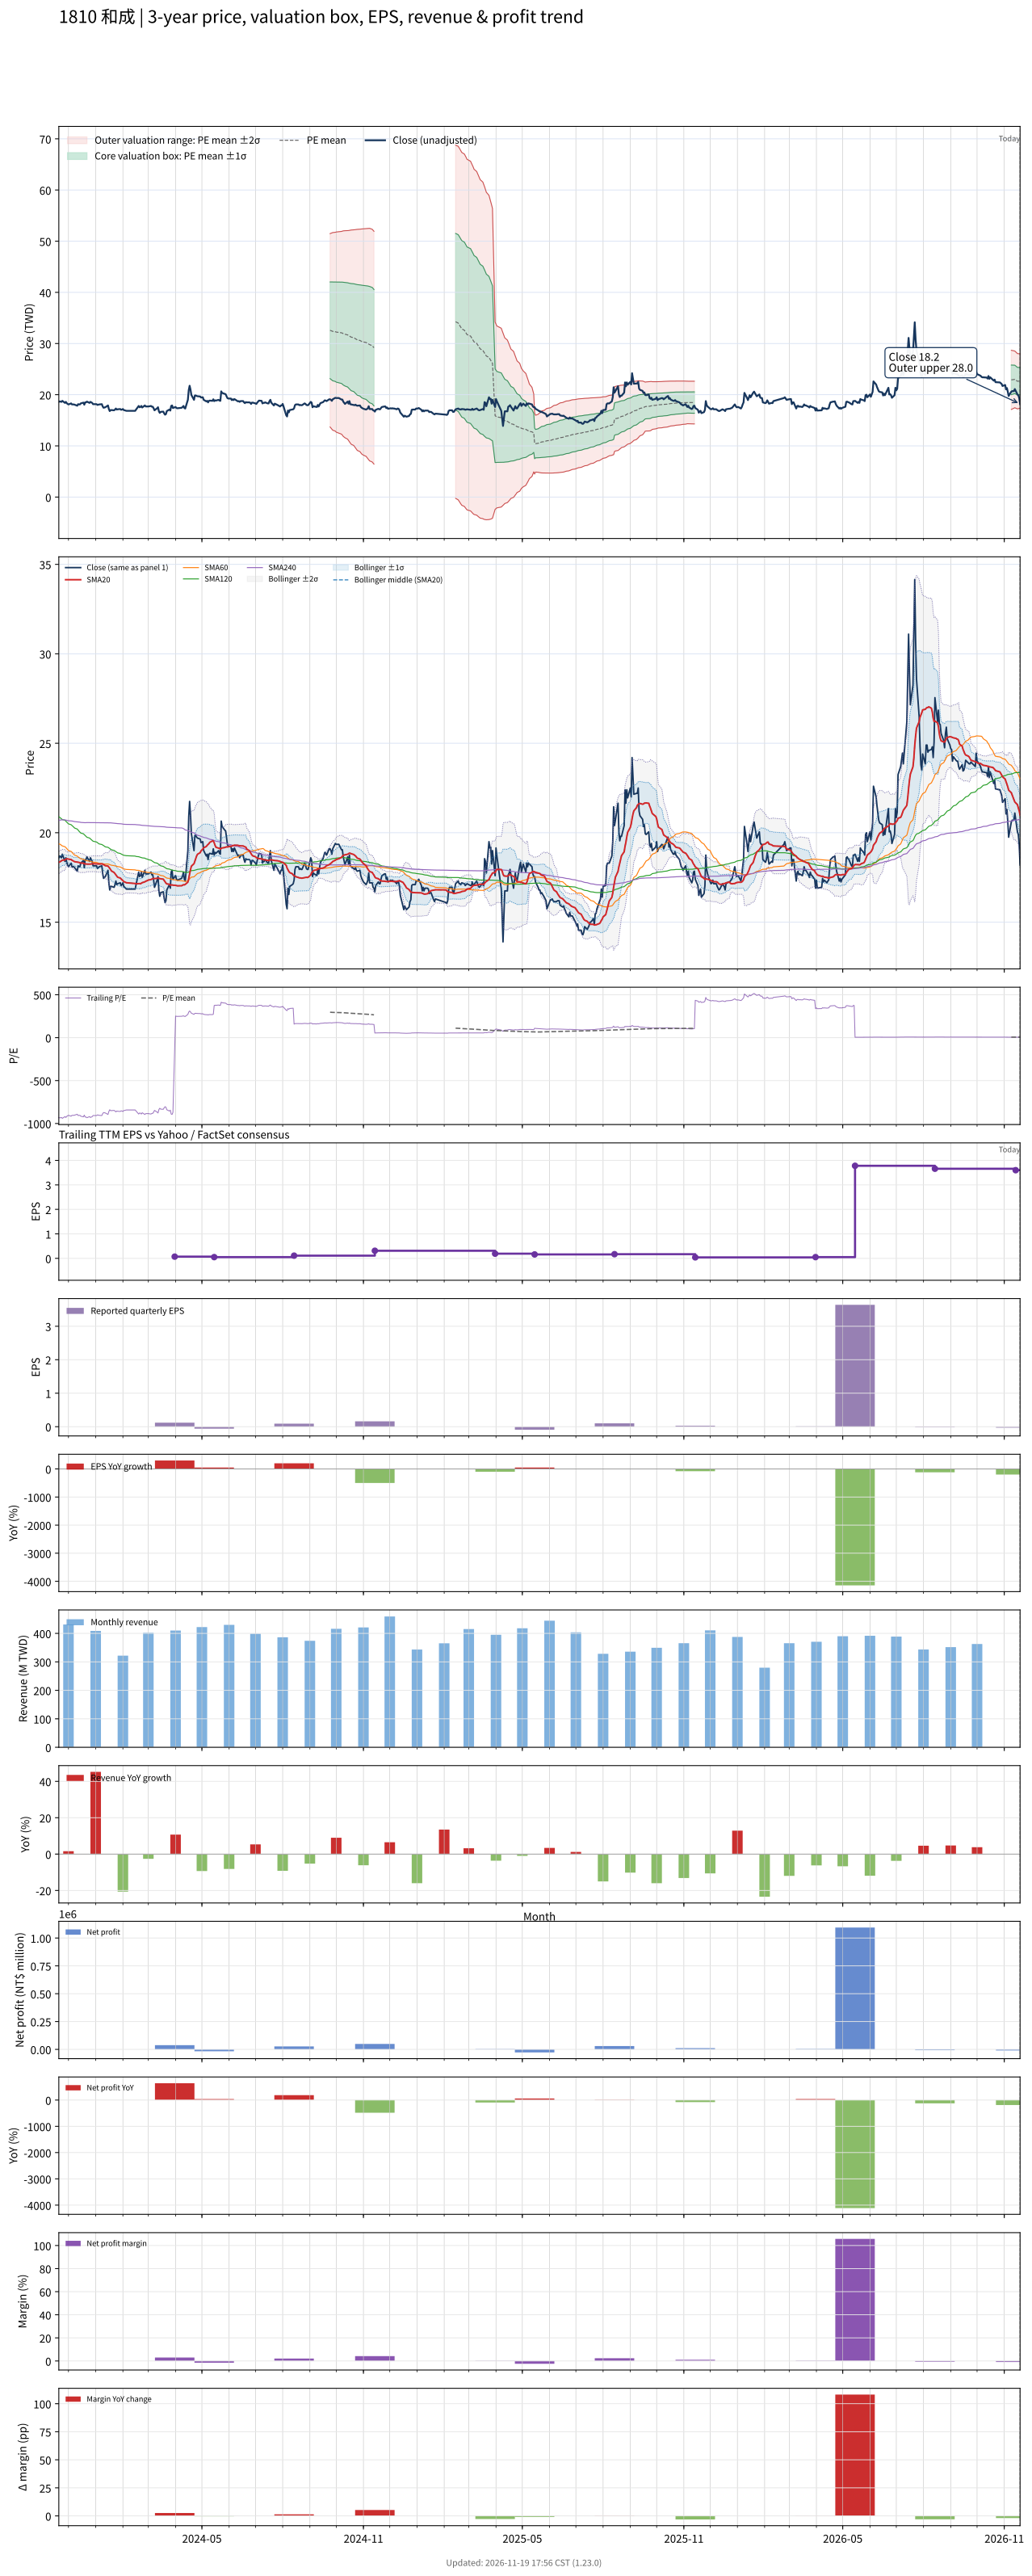

The data file committed next to this chart (first rows):
# chart-version: skill-stock-dynamic-val…
date, close, available_date, period_end, eps, ttm_eps, pe, pe_mean, pe_std, price_m2, price_m1, price_mean, price_p1, price_p2, forward_eps, forward_pe, forward_pe_mean, forward_pe_std, forward_price_m2, forward_price_m1, forward_price_mean, forward_price_p1, forward_price_p2, sma20
2023-11-20, 18.6, 2023-11-14, 2023-09-30, -0.04, -0.02, -930, , , , , , , , , , , , , , , , , 18.34
2023-11-21, 18.7, 2023-11-14, 2023-09-30, -0.04, -0.02, -935, , , , , , , , , , , , , , , , , 18.37
2023-11-22, 18.65, 2023-11-14, 2023-09-30, -0.04, -0.02, -932.5, , , , , , , , , , , , , , , , , 18.4
2023-11-23, 18.6, 2023-11-14, 2023-09-30, -0.04, -0.02, -930, , , , , , , , , , , , , , , , , 18.43
2023-11-24, 18.8, 2023-11-14, 2023-09-30, -0.04, -0.02, -940, , , , , , , , , , , , , , , , , 18.46
2023-11-27, 18.4, 2023-11-14, 2023-09-30, -0.04, -0.02, -920, , , , , , , , , , , , , , , , , 18.48
2023-11-28, 18.6, 2023-11-14, 2023-09-30, -0.04, -0.02, -930, , , , , , , , , , , , , , , , , 18.52
2023-11-29, 18.35, 2023-11-14, 2023-09-30, -0.04, -0.02, -917.5, , , , , , , , , , , , , , , , , 18.54
2023-11-30, 18.2, 2023-11-14, 2023-09-30, -0.04, -0.02, -910, , , , , , , , , , , , , , , , , 18.54
2023-12-01, 18.1, 2023-11-14, 2023-09-30, -0.04, -0.02, -905, , , , , , , , , , , , , , , , , 18.52
2023-12-04, 18.3, 2023-11-14, 2023-09-30, -0.04, -0.02, -915, , , , , , , , , , , , , , , , , 18.5
2023-12-05, 18.1, 2023-11-14, 2023-09-30, -0.04, -0.02, -905, , , , , , , , , , , , , , , , , 18.46
2023-12-06, 18.1, 2023-11-14, 2023-09-30, -0.04, -0.02, -905, , , , , , , , , , , , , , , , , 18.43
2023-12-07, 18.1, 2023-11-14, 2023-09-30, -0.04, -0.02, -905, , , , , , , , , , , , , , , , , 18.41
2023-12-08, 18.05, 2023-11-14, 2023-09-30, -0.04, -0.02, -902.5, , , , , , , , , , , , , , , , , 18.38
2023-12-11, 17.85, 2023-11-14, 2023-09-30, -0.04, -0.02, -892.5, , , , , , , , , , , , , , , , , 18.36
2023-12-12, 18.15, 2023-11-14, 2023-09-30, -0.04, -0.02, -907.5, , , , , , , , , , , , , , , , , 18.36
2023-12-13, 18.1, 2023-11-14, 2023-09-30, -0.04, -0.02, -905, , , , , , , , , , , , , , , , , 18.34
2023-12-14, 18.1, 2023-11-14, 2023-09-30, -0.04, -0.02, -905, , , , , , , , , , , , , , , , , 18.32
2023-12-15, 18.3, 2023-11-14, 2023-09-30, -0.04, -0.02, -915, , , , , , , , , , , , , , , , , 18.31
2023-12-18, 18.45, 2023-11-14, 2023-09-30, -0.04, -0.02, -922.5, , , , , , , , , , , , , , , , , 18.3
2023-12-19, 18.05, 2023-11-14, 2023-09-30, -0.04, -0.02, -902.5, , , , , , , , , , , , , , , , , 18.27
2023-12-20, 18.5, 2023-11-14, 2023-09-30, -0.04, -0.02, -925, , , , , , , , , , , , , , , , , 18.26
2023-12-21, 18.5, 2023-11-14, 2023-09-30, -0.04, -0.02, -925, , , , , , , , , , , , , , , , , 18.25
2023-12-22, 18.65, 2023-11-14, 2023-09-30, -0.04, -0.02, -932.5, , , , , , , , , , , , , , , , , 18.25
2023-12-25, 18.4, 2023-11-14, 2023-09-30, -0.04, -0.02, -920, , , , , , , , , , , , , , , , , 18.25
2023-12-26, 18.6, 2023-11-14, 2023-09-30, -0.04, -0.02, -930, , , , , , , , , , , , , , , , , 18.25
2023-12-27, 18.5, 2023-11-14, 2023-09-30, -0.04, -0.02, -925, , , , , , , , , , , , , , , , , 18.25
2023-12-28, 18.4, 2023-11-14, 2023-09-30, -0.04, -0.02, -920, , , , , , , , , , , , , , , , , 18.27
2023-12-29, 18.15, 2023-11-14, 2023-09-30, -0.04, -0.02, -907.5, , , , , , , , , , , , , , , , , 18.27
2024-01-02, 18.15, 2023-11-14, 2023-09-30, -0.04, -0.02, -907.5, , , , , , , , , , , , , , , , , 18.26
2024-01-03, 18, 2023-11-14, 2023-09-30, -0.04, -0.02, -900, , , , , , , , , , , , , , , , , 18.25
2024-01-04, 18.05, 2023-11-14, 2023-09-30, -0.04, -0.02, -902.5, , , , , , , , , , , , , , , , , 18.25
2024-01-05, 18.1, 2023-11-14, 2023-09-30, -0.04, -0.02, -905, , , , , , , , , , , , , , , , , 18.25
2024-01-08, 18.15, 2023-11-14, 2023-09-30, -0.04, -0.02, -907.5, , , , , , , , , , , , , , , , , 18.26
2024-01-09, 17.7, 2023-11-14, 2023-09-30, -0.04, -0.02, -885, , , , , , , , , , , , , , , , , 18.25
2024-01-10, 17.45, 2023-11-14, 2023-09-30, -0.04, -0.02, -872.5, , , , , , , , , , , , , , , , , 18.21
2024-01-11, 17.5, 2023-11-14, 2023-09-30, -0.04, -0.02, -875, , , , , , , , , , , , , , , , , 18.18
2024-01-12, 17.55, 2023-11-14, 2023-09-30, -0.04, -0.02, -877.5, , , , , , , , , , , , , , , , , 18.16
2024-01-15, 17.9, 2023-11-14, 2023-09-30, -0.04, -0.02, -895, , , , , , , , , , , , , , , , , 18.14
2024-01-16, 17.2, 2023-11-14, 2023-09-30, -0.04, -0.02, -860, , , , , , , , , , , , , , , , , 18.07
2024-01-17, 16.8, 2023-11-14, 2023-09-30, -0.04, -0.02, -840, , , , , , , , , , , , , , , , , 18.01
2024-01-18, 17, 2023-11-14, 2023-09-30, -0.04, -0.02, -850, , , , , , , , , , , , , , , , , 17.94
2024-01-19, 17, 2023-11-14, 2023-09-30, -0.04, -0.02, -850, , , , , , , , , , , , , , , , , 17.86
2024-01-22, 16.95, 2023-11-14, 2023-09-30, -0.04, -0.02, -847.5, , , , , , , , , , , , , , , , , 17.78
2024-01-23, 17.1, 2023-11-14, 2023-09-30, -0.04, -0.02, -855, , , , , , , , , , , , , , , , , 17.71
2024-01-24, 17.3, 2023-11-14, 2023-09-30, -0.04, -0.02, -865, , , , , , , , , , , , , , , , , 17.65
2024-01-25, 17.1, 2023-11-14, 2023-09-30, -0.04, -0.02, -855, , , , , , , , , , , , , , , , , 17.58
2024-01-26, 17.15, 2023-11-14, 2023-09-30, -0.04, -0.02, -857.5, , , , , , , , , , , , , , , , , 17.52
2024-01-29, 17.2, 2023-11-14, 2023-09-30, -0.04, -0.02, -860, , , , , , , , , , , , , , , , , 17.47
2024-01-30, 17.05, 2023-11-14, 2023-09-30, -0.04, -0.02, -852.5, , , , , , , , , , , , , , , , , 17.41
2024-01-31, 17.1, 2023-11-14, 2023-09-30, -0.04, -0.02, -855, , , , , , , , , , , , , , , , , 17.37
2024-02-01, 17.2, 2023-11-14, 2023-09-30, -0.04, -0.02, -860, , , , , , , , , , , , , , , , , 17.32
2024-02-02, 17, 2023-11-14, 2023-09-30, -0.04, -0.02, -850, , , , , , , , , , , , , , , , , 17.27
2024-02-05, 16.85, 2023-11-14, 2023-09-30, -0.04, -0.02, -842.5, , , , , , , , , , , , , , , , , 17.2
2024-02-15, 16.85, 2023-11-14, 2023-09-30, -0.04, -0.02, -842.5, , , , , , , , , , , , , , , , , 17.16
2024-02-16, 17.1, 2023-11-14, 2023-09-30, -0.04, -0.02, -855, , , , , , , , , , , , , , , , , 17.14
2024-02-19, 17.8, 2023-11-14, 2023-09-30, -0.04, -0.02, -890, , , , , , , , , , , , , , , , , 17.16
2024-02-20, 17.55, 2023-11-14, 2023-09-30, -0.04, -0.02, -877.5, , , , , , , , , , , , , , , , , 17.16
... 668 more rows
